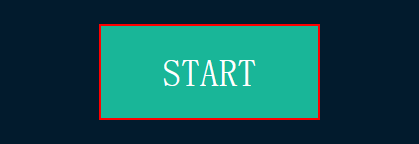
Task: Blank Project
Workflow: Main

Step 1: click on the button '*START*'

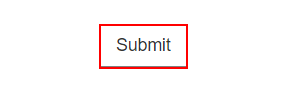
Step 2: click on the text box
